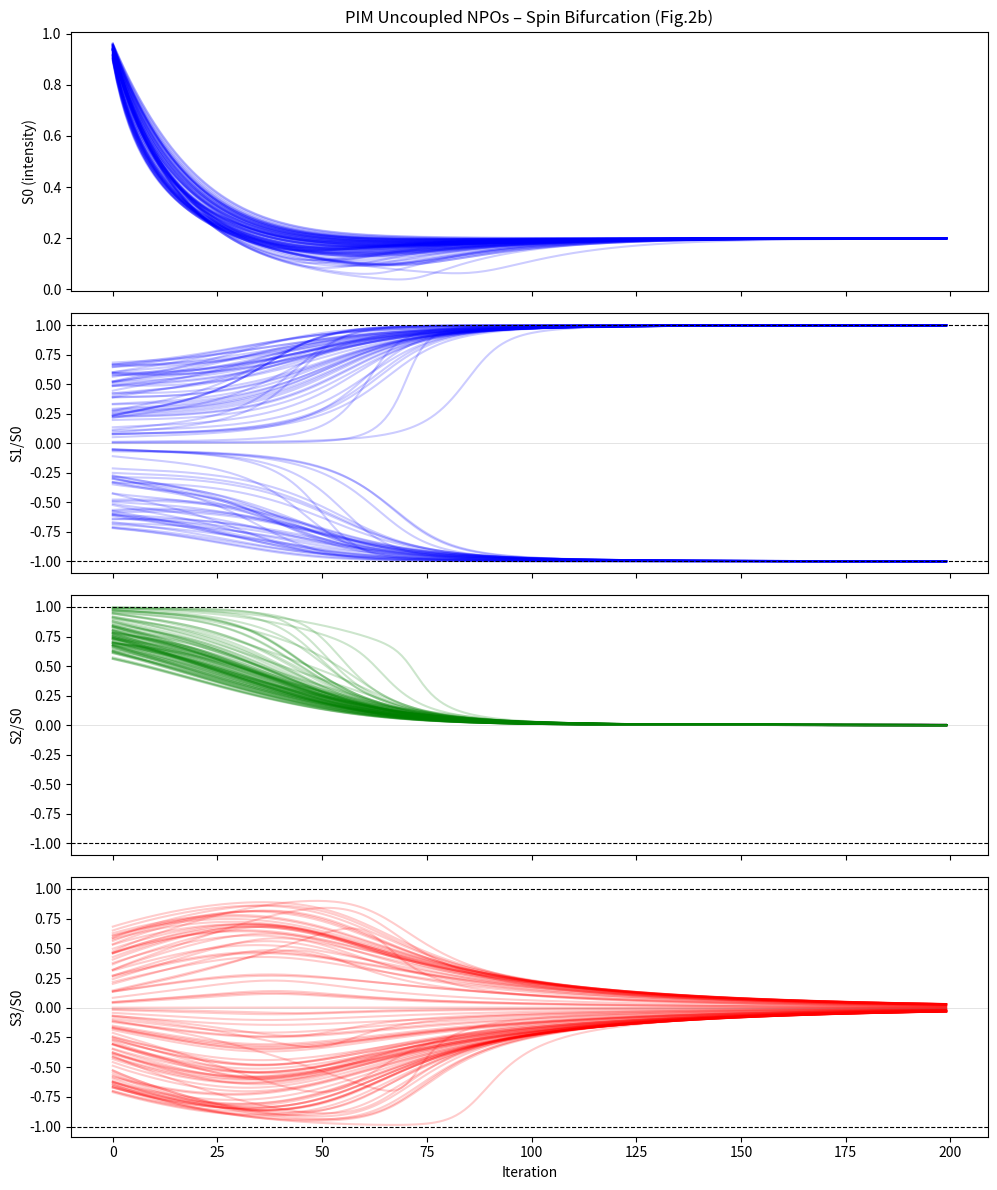

This figure's Python source:
import numpy as np
import matplotlib.pyplot as plt

# -------------------------
# Parameters (Fig. 2b)
# -------------------------
chi = 0.3  # cm/GW
eta = 1.1
L = 1.2
a = 0.95
b = 0.01
c = 0.98

N = 100
N_iter = 200

# -------------------------
# Initial conditions
# -------------------------
S0_init = 1.0
S2_ratio = 0.66

# Random small S1 and S3
S1 = np.random.uniform(-0.7, 0.7, N)
S3 = np.random.uniform(-0.7, 0.7, N)
# S2 to satisfy S2/S0 = 0.66
S2 = S2_ratio * np.ones(N)

# Normalize S0
current_S0 = np.sqrt(S1**2 + S2**2 + S3**2)
S1 = S1 * S0_init / current_S0
S2 = S2 * S0_init / current_S0
S3 = S3 * S0_init / current_S0

# History
S1_hist = np.zeros((N, N_iter))
S2_hist = np.zeros((N, N_iter))
S3_hist = np.zeros((N, N_iter))
S0_hist = np.zeros((N, N_iter))

# -------------------------
# Iterative map (uncoupled NPOs)
# -------------------------
for k in range(N_iter):
    # Intensity
    S0 = np.sqrt(S1**2 + S2**2 + S3**2) + 1e-12

    # Nonlinear coefficients
    r2 = S1**2 + (S2**2)/eta
    alpha = chi**2 * eta * (S0**2 + (1 - 2*eta) * r2)
    beta  = 2 * chi**2 * eta * (eta - 1)

    # Propagation (Eq.3)
    S1L = S1 - L**2 * (alpha*S1 + beta*S1**3)
    S2L = S2 - L**2 * (alpha*S2 + beta*S2**3)
    S3L = S3 - L**2 * (alpha*S3 + beta*S3**3)

    # Feedback (per NPO, uncoupled)
    f = S1L / S0

    # Iterative map (Eq.2)
    S1 = a*S1L + b*f
    S2 = a*S2L
    S3 = c*S3L

    # Store normalized values
    S0_new = np.sqrt(S1**2 + S2**2 + S3**2)
    S0_hist[:, k] = S0_new
    S1_hist[:, k] = S1 / S0_new
    S2_hist[:, k] = S2 / S0_new
    S3_hist[:, k] = S3 / S0_new

# -------------------------
# Plots
# -------------------------
fig, axs = plt.subplots(4,1, figsize=(10,12), sharex=True)
axs[0].set_title("PIM Uncoupled NPOs – Spin Bifurcation (Fig.2b)")
axs[0].set_ylabel("S0 (intensity)")
axs[0].plot(S0_hist.T, color='blue', alpha=0.2)
axs[1].set_ylabel("S1/S0")
axs[1].plot(S1_hist.T, color='blue', alpha=0.2)
axs[2].set_ylabel("S2/S0")
axs[2].plot(S2_hist.T, color='green', alpha=0.2)
axs[3].set_ylabel("S3/S0")
axs[3].set_xlabel("Iteration")
axs[3].plot(S3_hist.T, color='red', alpha=0.2)

for ax in axs[1:]:
    ax.axhline(1, ls='--', lw=0.8, color='black')
    ax.axhline(-1, ls='--', lw=0.8, color='black')
    ax.axhline(0, ls='-', lw=0.5, color='gray', alpha=0.3)

plt.tight_layout()
plt.show()
